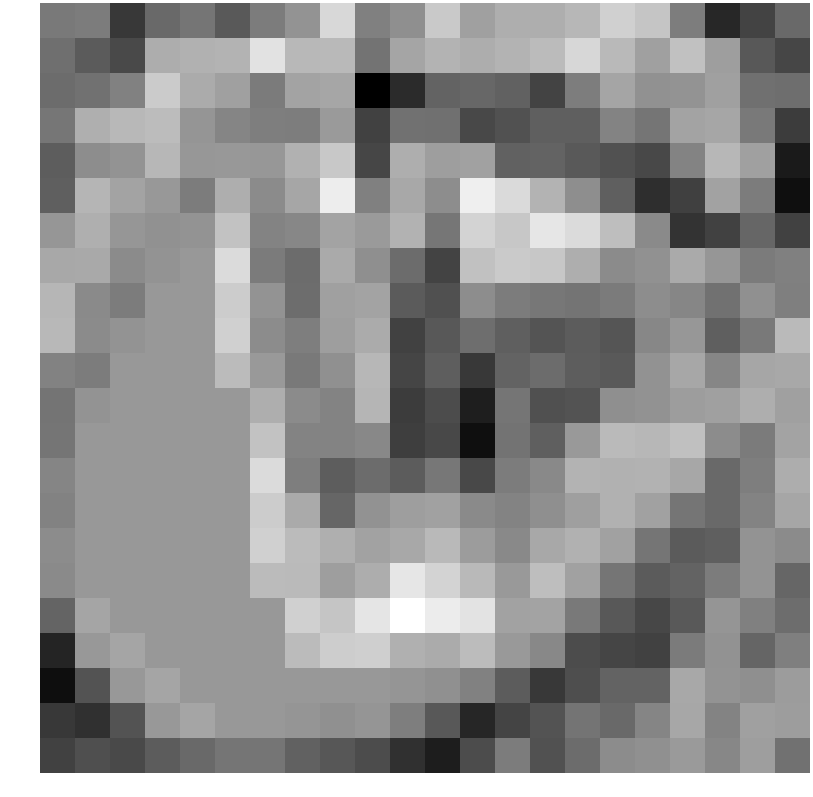

The data file committed next to this chart (first rows):
-0.152111, -0.115408, -1.256280, -0.421818, -0.221611, -0.701312, -0.106558, 0.280401, 1.429915, -0.044052, 0.204590, 1.174033, 0.493238, 0.723796, 0.716314, 0.882874, 1.294470, 1.114364, -0.097945, -1.539748, -1.058332, -0.429973
-0.3255, -0.6565, -0.9684, 0.7093, 0.7727, 0.8307, 1.601, 0.8886, 0.9023, -0.2629, 0.5819, 0.8103, 0.7097, 0.8213, 0.9464, 1.404, 0.9139, 0.498, 1.041, 0.458, -0.7057, -1.017
-0.3747, -0.2705, -0.03189, 1.213, 0.6811, 0.4875, -0.127, 0.5598, 0.5897, -2.193, -1.46, -0.5297, -0.4684, -0.5672, -1.069, -0.09945, 0.5701, 0.2474, 0.2737, 0.4823, -0.3159, -0.3398
-0.2117, 0.7364, 0.891, 0.9619, 0.3074, 0.04626, -0.07413, -0.08895, 0.3877, -1.096, -0.3, -0.3144, -0.9868, -0.8133, -0.5891, -0.5948, 0.02867, -0.2222, 0.5337, 0.5948, -0.1576, -1.174
-0.6245, 0.1737, 0.2723, 0.8768, 0.3445, 0.3603, 0.3396, 0.7785, 1.16, -1.007, 0.7246, 0.4584, 0.5113, -0.5554, -0.5355, -0.7022, -0.8133, -0.9734, 0.008418, 0.8703, 0.4982, -1.758
-0.6035, 0.8411, 0.5353, 0.3493, -0.1051, 0.7249, 0.1439, 0.5949, 1.774, -0.03823, 0.6189, 0.166, 1.804, 1.457, 0.8151, 0.1919, -0.5999, -1.408, -1.114, 0.5314, -0.1031, -1.93
0.3176, 0.734, 0.3273, 0.2401, 0.2837, 1.065, 0.01191, 0.06574, 0.5536, 0.3962, 0.7872, -0.2176, 1.352, 1.145, 1.664, 1.471, 0.9925, 0.1164, -1.325, -1.082, -0.4782, -1.098
0.6162, 0.6429, 0.1359, 0.2837, 0.3533, 1.473, -0.1204, -0.3743, 0.6559, 0.2136, -0.3758, -1.068, 1.045, 1.2, 1.146, 0.7288, 0.1444, 0.2381, 0.6625, 0.3195, -0.1261, -0.04575
0.8655, 0.1187, -0.1051, 0.3533, 0.3533, 1.219, 0.2649, -0.3561, 0.4965, 0.5342, -0.6702, -0.8539, 0.1744, -0.1111, -0.1909, -0.2458, -0.1325, 0.1727, 0.05933, -0.282, 0.2194, -0.05815
0.8854, 0.1359, 0.2837, 0.3533, 0.3533, 1.296, 0.1539, -0.08177, 0.4573, 0.6773, -1.087, -0.7212, -0.3498, -0.5993, -0.7779, -0.6514, -0.7556, 0.06484, 0.3316, -0.5954, -0.1459, 0.9265
-0.004268, -0.1051, 0.3533, 0.3533, 0.3533, 0.9491, 0.3796, -0.1602, 0.2238, 0.8731, -1.038, -0.6083, -1.227, -0.524, -0.3746, -0.6294, -0.6854, 0.2597, 0.6038, 0.05833, 0.5831, 0.6273
-0.2411, 0.2837, 0.3533, 0.3533, 0.3533, 0.3533, 0.7249, 0.1439, -0.000974, 0.8391, -1.171, -0.9166, -1.676, -0.2326, -0.8493, -0.7944, 0.2082, 0.2499, 0.4423, 0.4879, 0.7229, 0.4882
-0.2208, 0.3533, 0.3533, 0.3533, 0.3533, 0.3533, 1.065, 0.01191, 0.02124, 0.08917, -1.152, -0.981, -1.94, -0.2595, -0.5957, 0.3744, 0.9239, 0.8812, 1.021, 0.1537, -0.12, 0.5536
0.03316, 0.3533, 0.3533, 0.3533, 0.3533, 0.3533, 1.473, -0.07591, -0.634, -0.3836, -0.6512, -0.1904, -0.9795, -0.1056, 0.1029, 0.8288, 0.7688, 0.7957, 0.6011, -0.4239, -0.08307, 0.7012
-0.008906, 0.3533, 0.3533, 0.3533, 0.3533, 0.3533, 1.219, 0.6492, -0.4765, 0.2571, 0.46, 0.5016, 0.1231, 0.01492, 0.2096, 0.4738, 0.7692, 0.5134, -0.2243, -0.4149, 0.02293, 0.5965
0.1493, 0.3533, 0.3533, 0.3533, 0.3533, 0.3533, 1.296, 0.9465, 0.736, 0.5294, 0.6308, 0.9052, 0.4207, 0.1004, 0.6201, 0.7692, 0.5134, -0.2243, -0.6688, -0.6012, 0.2715, 0.1312
0.1146, 0.3533, 0.3533, 0.3533, 0.3533, 0.3533, 0.9491, 0.9184, 0.4581, 0.7044, 1.652, 1.363, 0.9101, 0.3742, 0.9998, 0.5134, -0.2243, -0.6688, -0.524, -0.1044, 0.2925, -0.4818
-0.5105, 0.5724, 0.3533, 0.3533, 0.3533, 0.3533, 0.3533, 1.296, 1.117, 1.644, 2.087, 1.755, 1.628, 0.5282, 0.5376, -0.1408, -0.7168, -0.9952, -0.688, 0.3129, -0.05215, -0.3689
-1.583, 0.3595, 0.5724, 0.3533, 0.3533, 0.3533, 0.3533, 0.9491, 1.244, 1.271, 0.7624, 0.6761, 0.9503, 0.3732, 0.08475, -0.9112, -1.023, -1.092, -0.1241, 0.2599, -0.4929, -0.06199
-1.949, -0.7895, 0.3595, 0.5724, 0.3533, 0.3533, 0.3533, 0.3533, 0.3533, 0.3533, 0.3088, 0.2287, -0.02763, -0.6472, -1.249, -0.8877, -0.5365, -0.531, 0.6324, 0.2689, 0.2096, 0.4293
-1.248, -1.386, -0.7895, 0.3595, 0.5724, 0.3533, 0.3533, 0.3088, 0.2287, 0.3122, -0.07562, -0.7101, -1.549, -1.04, -0.7957, -0.2514, -0.4257, 0.04059, 0.6038, 0.01383, 0.4955, 0.4328
-1.097, -0.8665, -0.9563, -0.6423, -0.4199, -0.2242, -0.2242, -0.564, -0.7273, -0.9217, -1.358, -1.698, -0.9136, -0.118, -0.8377, -0.3812, 0.1551, 0.2265, 0.3978, 0.068, 0.4556, -0.2972
